Run: headless pygame with SDL's dummy video driver; simulated clock (each Clock.tick advances the game by its frame time, no real sleeping); random seed 0; keys injected as events and as key.get_pressed() state; mouse plan: one left click at the window centre at the start of phase 2, then a move to the lower-right quarter at the start of phase 3.
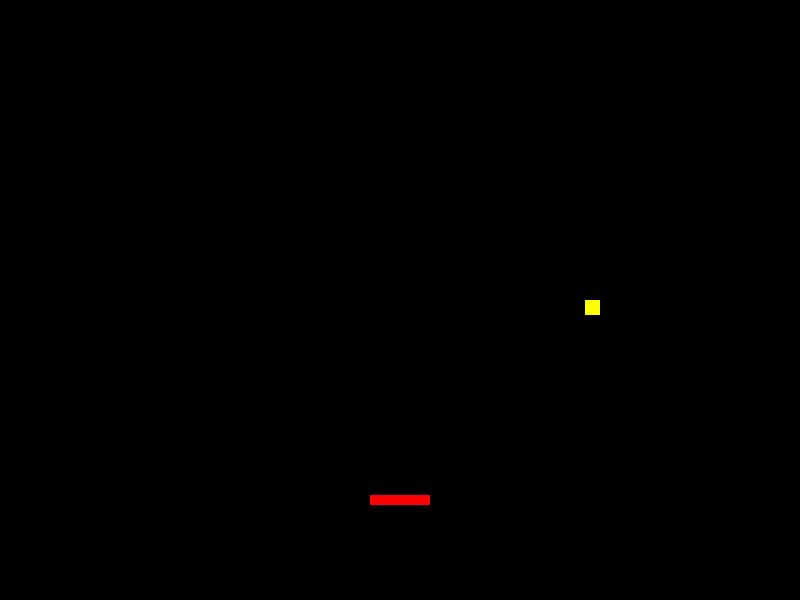
Frame 1 of 4 · flips 1–60 · no input
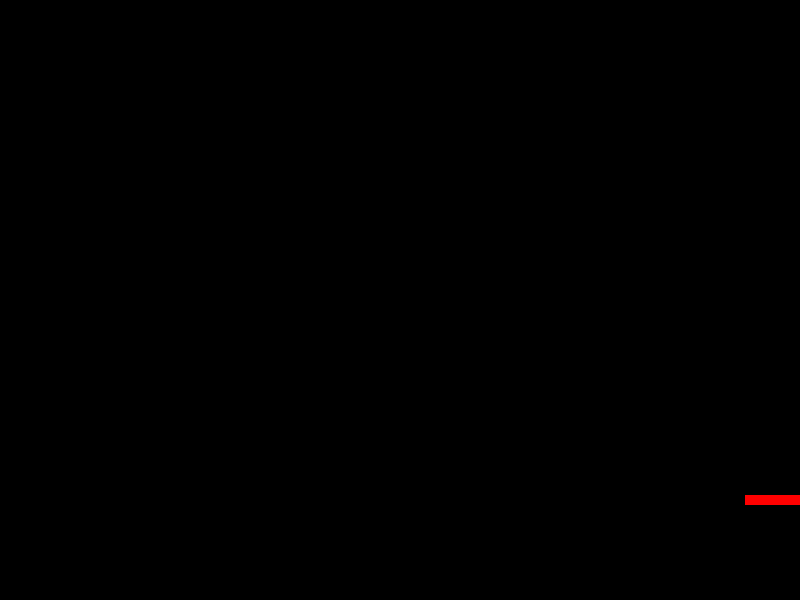
Frame 2 of 4 · flips 61–180 · clicked the window centre · tapped SPACE, RETURN · held RIGHT (→), D
Frame 3 of 4 · flips 181–300 · moved the mouse to the lower-right quarter · held DOWN (↓), S · screen unchanged from frame 2, image omitted
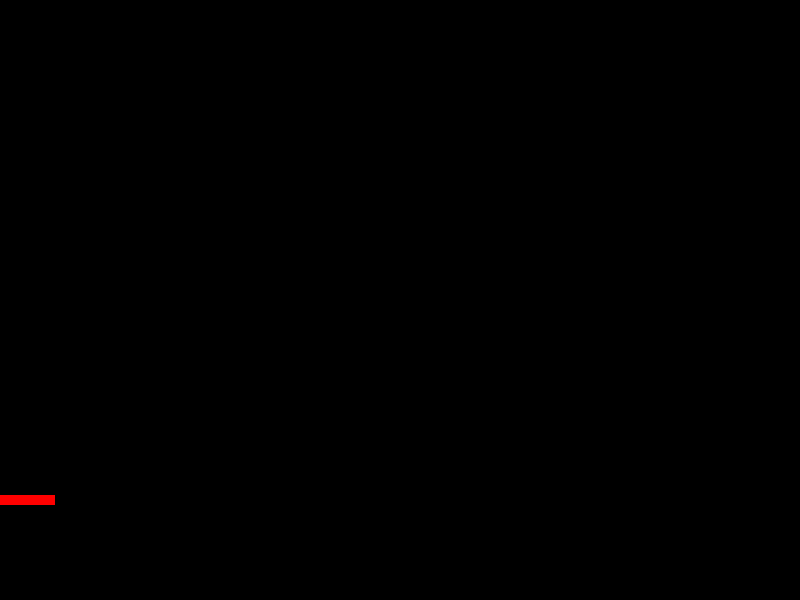
Frame 4 of 4 · flips 301–420 · held LEFT (←), A, UP (↑), W

The pygame program that drew these frames:

import pygame
from pygame.locals import *

BALLSPEED=10

class Ball(pygame.sprite.Sprite):
	def __init__(self):
		pygame.sprite.Sprite.__init__(self)
		self.image = pygame.Surface((15,15))
		self.image.fill((255, 255, 0))
		self.rect = self.image.get_rect(center=(400,300))
		self.speedx = BALLSPEED 
		self.speedy = BALLSPEED *-1

	def update(self, keys, platform, *args):

		self.rect.y += self.speedy

		hitGroup = pygame.sprite.Group(platform)

		spriteHitList = pygame.sprite.spritecollide(self, hitGroup, False)

		if len(spriteHitList) > 0:
			self.speedy *= -1
			self.rect.y += self.speedy

		self.rect.x += self.speedx

		if self.rect.right > 800:
			self.speedx *= -1
			self.rect.right = 800

		if self.rect.left < 0:
			self.speedx *= -1
			self.rect.left = 0

		if self.rect.top < 0:
			self.speedy *= -1
			self.rect.top = 0




class Platform(pygame.sprite.Sprite):
	def __init__(self):
		pygame.sprite.Sprite.__init__(self)
		self.image = pygame.Surface((60,10))
		self.rect = self.image.get_rect(center=(400,500))
		self.image.fill((255, 0, 0))

	def update(self,keys,*args):
		if keys[K_a] and self.rect.left > 0:
			self.rect.x -= 15
		if keys[K_d] and self.rect.right < 800 :
			self.rect.x += 15



class Game:
	def __init__(self):
		self.score=0
		self.game_over=0
		self.sprites=pygame.sprite.Group()
		self.platform=Platform()
		self.sprites.add(self.platform)
		ball=Ball()
		self.sprites.add(ball)

	def process_events(self):
		for event in pygame.event.get():
			if event.type==QUIT:
				return True
			if event.type==MOUSEBUTTONDOWN:
				if self.game_over==True:
					self.__init__()

	def run_logic(self):
		pass

	def display_frame(self,screen,keys):
		screen.fill((0,0,0))
		self.sprites.update(keys, self.platform)
		self.sprites.draw(screen)



def main():
    pygame.init()
    screen = pygame.display.set_mode((800,600))
    pygame.display.set_caption("Plank")

    game=Game()
    endgame=False
    clock=pygame.time.Clock()

    while not endgame:
    	endgame=game.process_events()
    	game.run_logic()
    	keys=pygame.key.get_pressed()
    	game.display_frame(screen,keys)

    	pygame.display.update()
    	clock.tick(60)

main()
